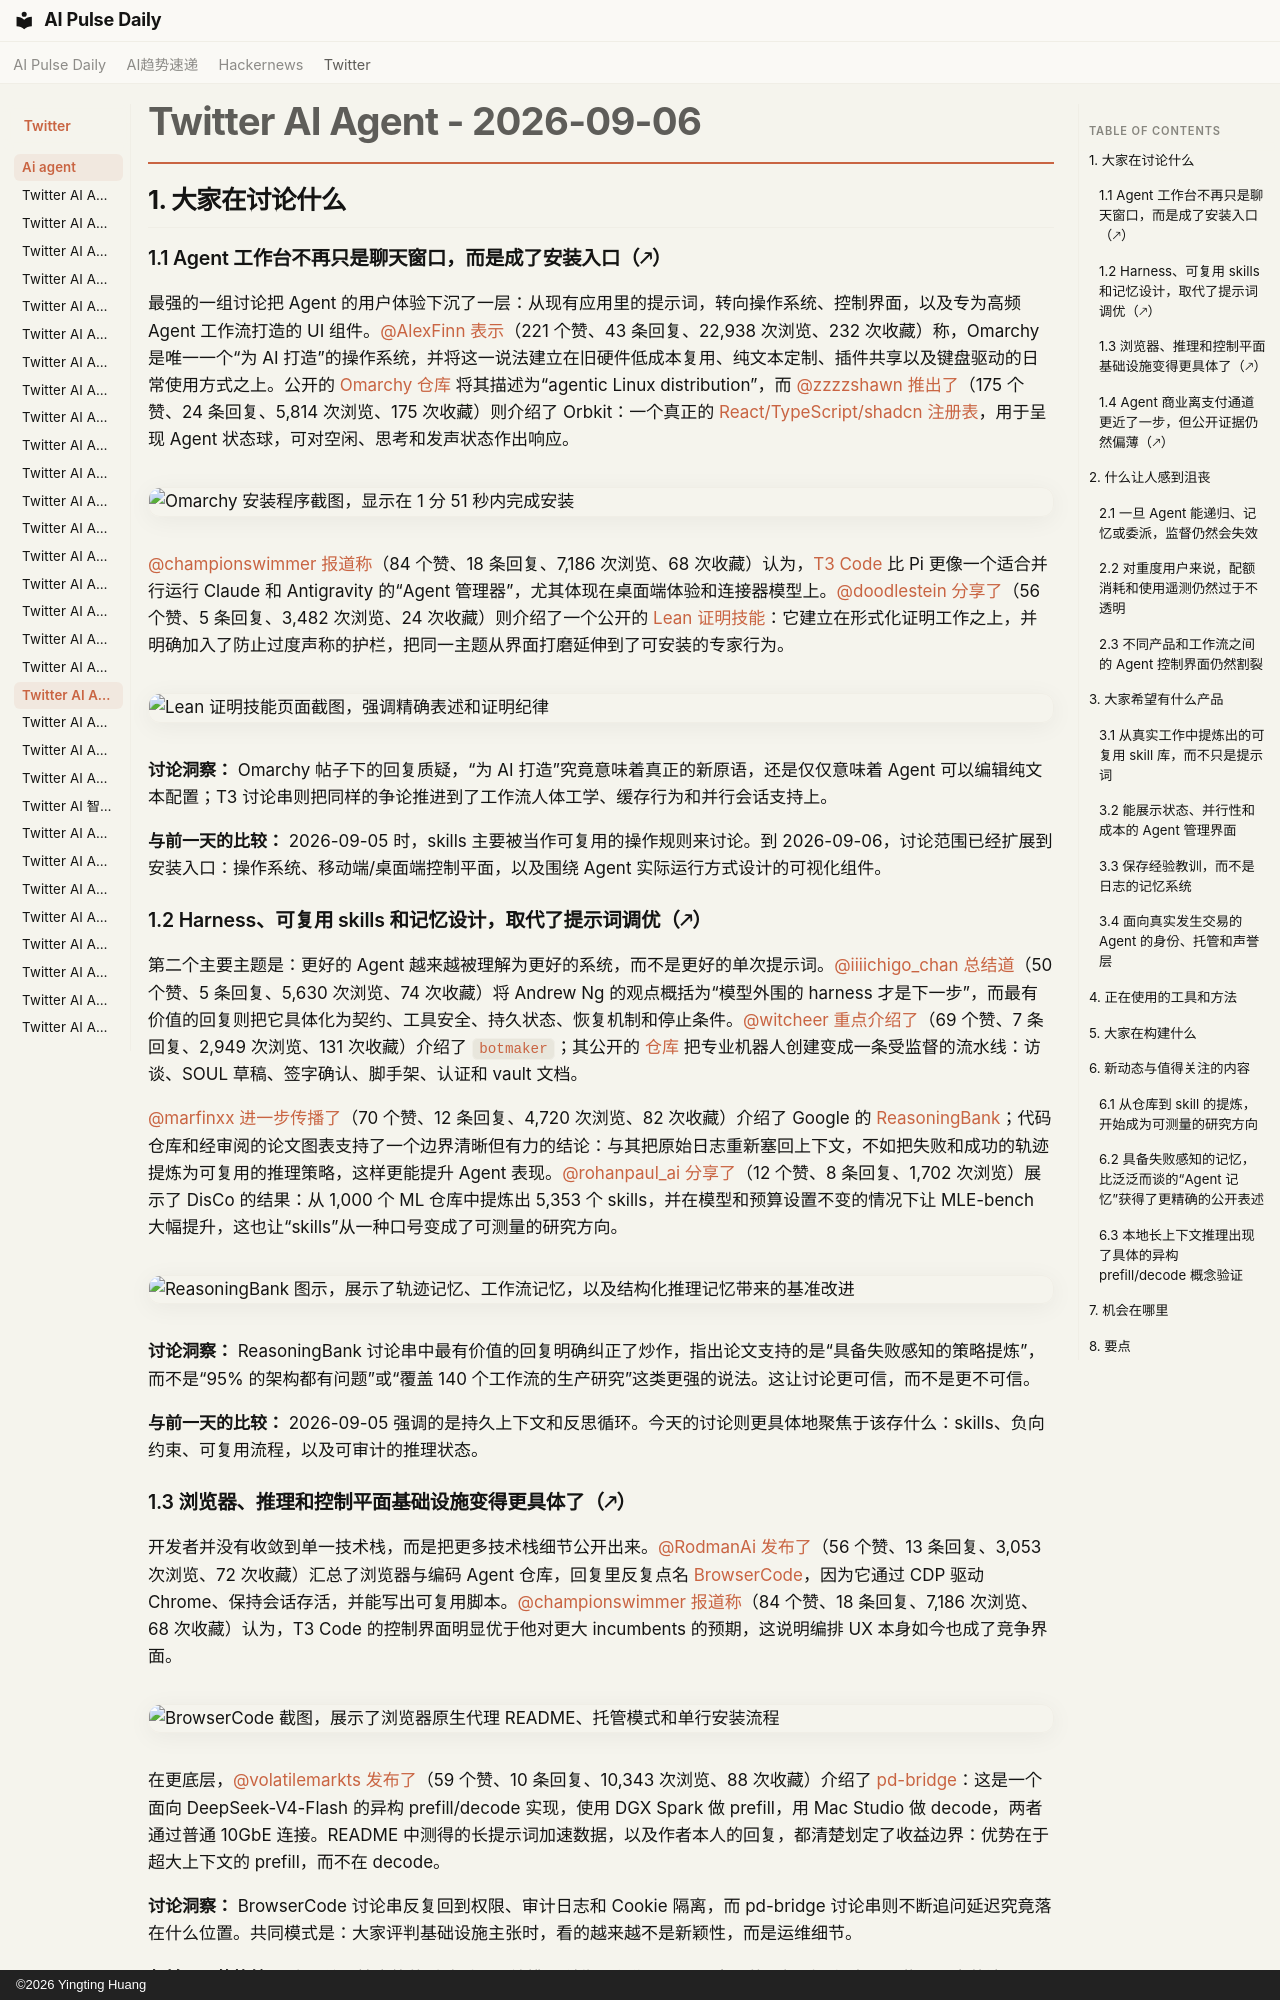

repository: vibewatch/vibewatch.github.io · page: twitter/ai-agent/2026-09-06.zh/index.html · generator: mkdocs · copyright: ©2026 Yingting Huang

# Twitter AI Agent - 2026-09-06

## 1. 大家在讨论什么

### 1.1 Agent 工作台不再只是聊天窗口，而是成了安装入口（🡕）
最强的一组讨论把 Agent 的用户体验下沉了一层：从现有应用里的提示词，转向操作系统、控制界面，以及专为高频 Agent 工作流打造的 UI 组件。[@AlexFinn](https://x.com/AlexFinn) [表示](https://x.com/AlexFinn/status/2096670526202941762)（221 个赞、43 条回复、22,938 次浏览、232 次收藏）称，Omarchy 是唯一一个“为 AI 打造”的操作系统，并将这一说法建立在旧硬件低成本复用、纯文本定制、插件共享以及键盘驱动的日常使用方式之上。公开的 [Omarchy 仓库](https://github.com/omacom/omarchy) 将其描述为“agentic Linux distribution”，而 [@zzzzshawn](https://x.com/zzzzshawn) [推出了](https://x.com/zzzzshawn/status/2096548536972370319)（175 个赞、24 条回复、5,814 次浏览、175 次收藏）则介绍了 Orbkit：一个真正的 [React/TypeScript/shadcn 注册表](https://github.com/zzzzshawn/orbkit)，用于呈现 Agent 状态球，可对空闲、思考和发声状态作出响应。

![Omarchy 安装程序截图，显示在 1 分 51 秒内完成安装](https://pbs.twimg.com/media/HRjeP99bEAEwBHg.png)

[@championswimmer](https://x.com/championswimmer) [报道称](https://x.com/championswimmer/status/2096620395101089959)（84 个赞、18 条回复、7,186 次浏览、68 次收藏）认为，[T3 Code](https://github.com/pingdotgg/t3code) 比 Pi 更像一个适合并行运行 Claude 和 Antigravity 的“Agent 管理器”，尤其体现在桌面端体验和连接器模型上。[@doodlestein](https://x.com/doodlestein) [分享了](https://x.com/doodlestein/status/2096388218354553047)（56 个赞、5 条回复、3,482 次浏览、24 次收藏）则介绍了一个公开的 [Lean 证明技能](https://jeffreys-skills.md/skills/lean-proof-mastery-with-epistemic-humility)：它建立在形式化证明工作之上，并明确加入了防止过度声称的护栏，把同一主题从界面打磨延伸到了可安装的专家行为。

![Lean 证明技能页面截图，强调精确表述和证明纪律](https://pbs.twimg.com/media/HRfah4QaAAAo2kb.jpg)

**讨论洞察：** Omarchy 帖子下的回复质疑，“为 AI 打造”究竟意味着真正的新原语，还是仅仅意味着 Agent 可以编辑纯文本配置；T3 讨论串则把同样的争论推进到了工作流人体工学、缓存行为和并行会话支持上。

**与前一天的比较：** 2026-09-05 时，skills 主要被当作可复用的操作规则来讨论。到 2026-09-06，讨论范围已经扩展到安装入口：操作系统、移动端/桌面端控制平面，以及围绕 Agent 实际运行方式设计的可视化组件。

### 1.2 Harness、可复用 skills 和记忆设计，取代了提示词调优（🡕）
第二个主要主题是：更好的 Agent 越来越被理解为更好的系统，而不是更好的单次提示词。[@iiiichigo_chan](https://x.com/iiiichigo_chan) [总结道](https://x.com/iiiichigo_chan/status/2096635801220136984)（50 个赞、5 条回复、5,630 次浏览、74 次收藏）将 Andrew Ng 的观点概括为“模型外围的 harness 才是下一步”，而最有价值的回复则把它具体化为契约、工具安全、持久状态、恢复机制和停止条件。[@witcheer](https://x.com/witcheer) [重点介绍了](https://x.com/witcheer/status/2096524795839996181)（69 个赞、7 条回复、2,949 次浏览、131 次收藏）介绍了 `botmaker`；其公开的 [仓库](https://github.com/techjanitor/botmaker) 把专业机器人创建变成一条受监督的流水线：访谈、SOUL 草稿、签字确认、脚手架、认证和 vault 文档。

[@marfinxx](https://x.com/marfinxx) [进一步传播了](https://x.com/marfinxx/status/2096570385420456387)（70 个赞、12 条回复、4,720 次浏览、82 次收藏）介绍了 Google 的 [ReasoningBank](https://github.com/google-research/reasoning-bank)；代码仓库和经审阅的论文图表支持了一个边界清晰但有力的结论：与其把原始日志重新塞回上下文，不如把失败和成功的轨迹提炼为可复用的推理策略，这样更能提升 Agent 表现。[@rohanpaul_ai](https://x.com/rohanpaul_ai) [分享了](https://x.com/rohanpaul_ai/status/2096406594460487716)（12 个赞、8 条回复、1,702 次浏览）展示了 DisCo 的结果：从 1,000 个 ML 仓库中提炼出 5,353 个 skills，并在模型和预算设置不变的情况下让 MLE-bench 大幅提升，这也让“skills”从一种口号变成了可测量的研究方向。

![ReasoningBank 图示，展示了轨迹记忆、工作流记忆，以及结构化推理记忆带来的基准改进](https://pbs.twimg.com/media/HRiA-uQaUAAzPyC.jpg)

**讨论洞察：** ReasoningBank 讨论串中最有价值的回复明确纠正了炒作，指出论文支持的是“具备失败感知的策略提炼”，而不是“95% 的架构都有问题”或“覆盖 140 个工作流的生产研究”这类更强的说法。这让讨论更可信，而不是更不可信。

**与前一天的比较：** 2026-09-05 强调的是持久上下文和反思循环。今天的讨论则更具体地聚焦于该存什么：skills、负向约束、可复用流程，以及可审计的推理状态。
